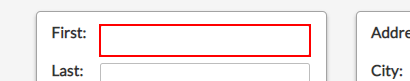
Workflow: Main

Step 1: Set Text 'INPUT' on the text box

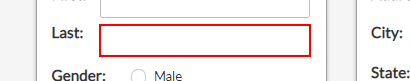
Step 2: Set Text 'INPUT' on the text box

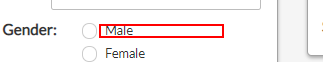
Step 3 [then]: click on the label 'Male'

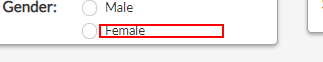
Step 4 [else]: click on the label 'Female'

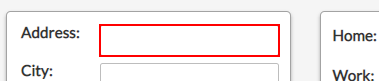
Step 5: Set Text 'INPUT' on the text box

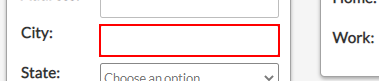
Step 6: Set Text 'INPUT' on the text box

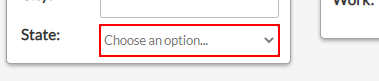
Step 7: select "[row("state").ToString()]" in the drop-down

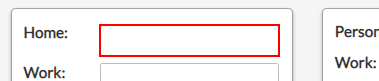
Step 8: Set Text 'INPUT' on the text box

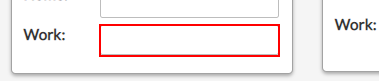
Step 9: Set Text 'INPUT' on the text box

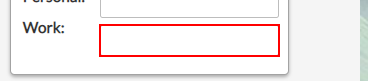
Step 10: Set Text 'INPUT' on the text box

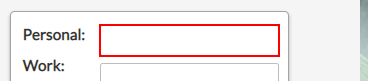
Step 11: Set Text 'INPUT' on the text box

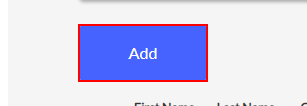
Step 12: click on the button 'Add'
